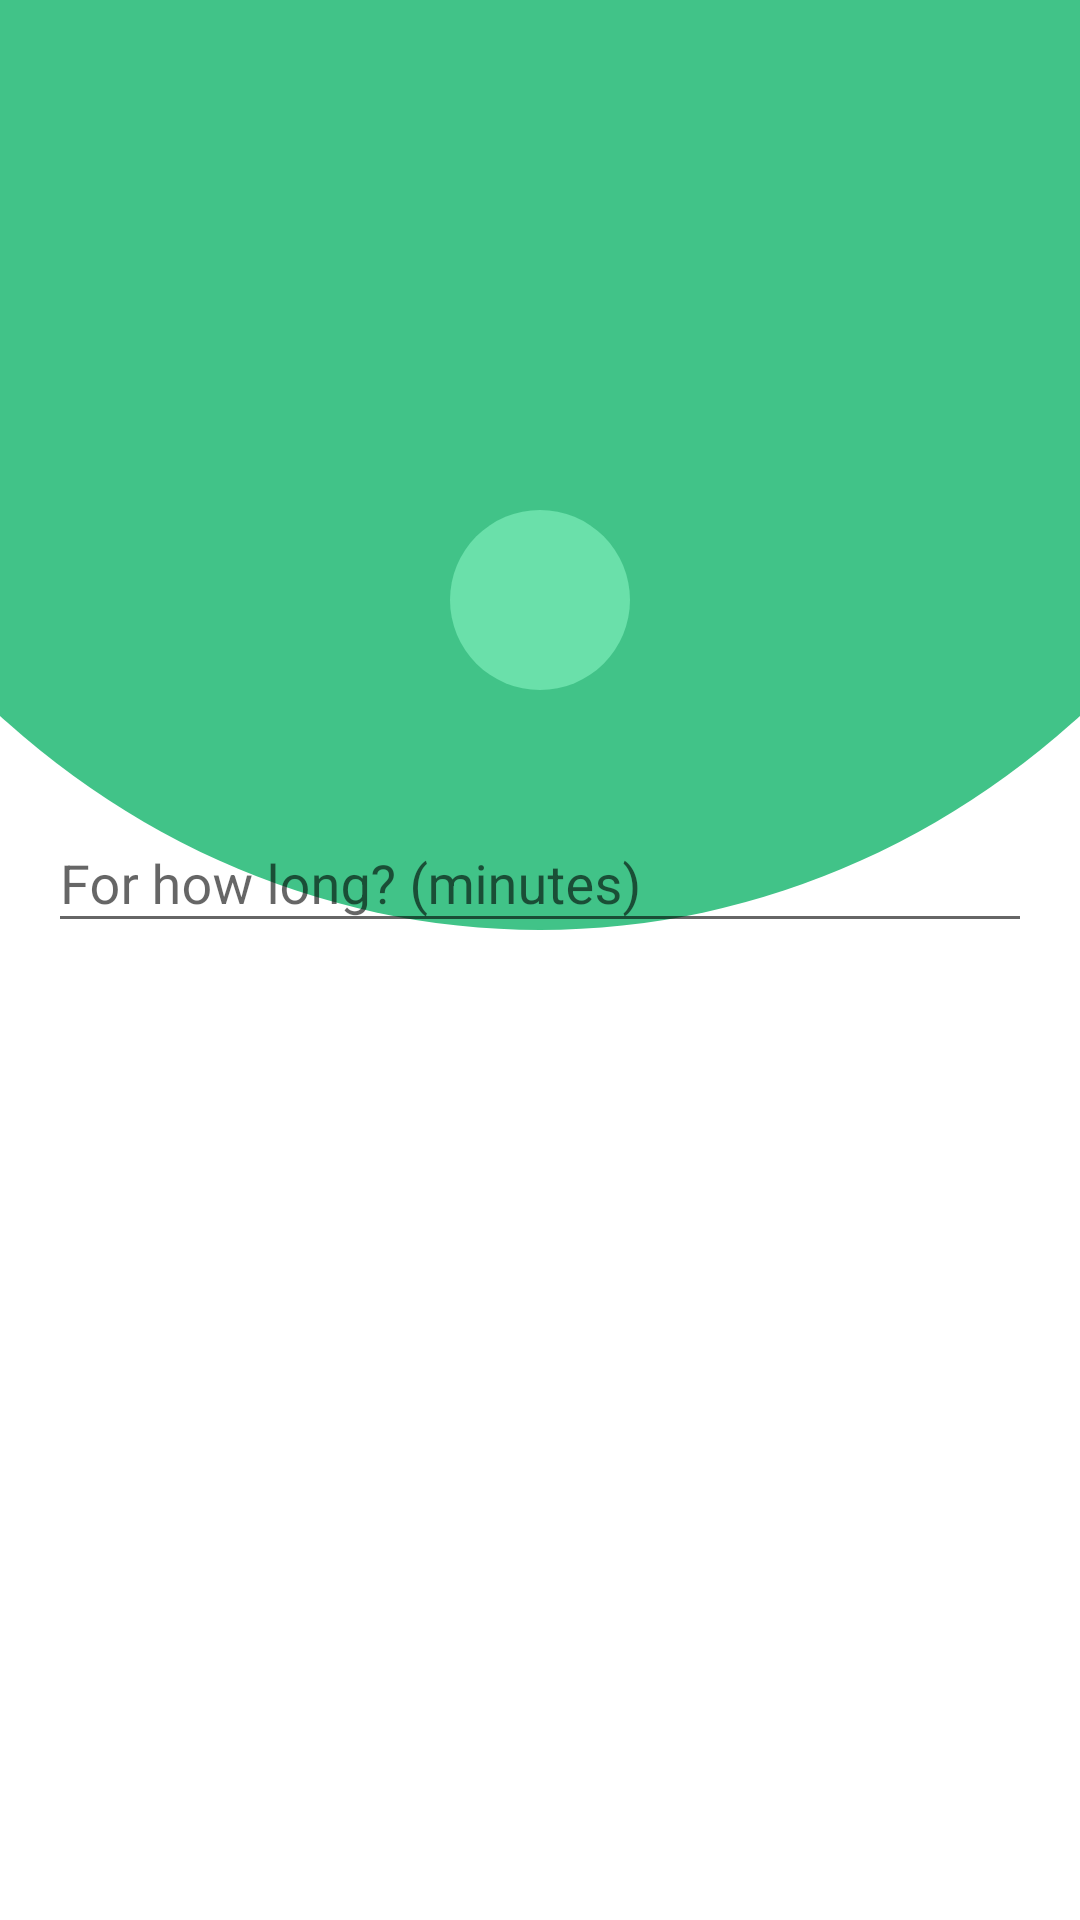

This screen was rendered from an Android layout file. Write that file and the resources it references.
<!-- AndroidManifest.xml: application theme AppTheme -->
<!-- res/layout/activity_exercise_detail.xml -->
<?xml version="1.0" encoding="utf-8"?>
<android.support.constraint.ConstraintLayout xmlns:android="http://schemas.android.com/apk/res/android"
    xmlns:app="http://schemas.android.com/apk/res-auto"
    xmlns:tools="http://schemas.android.com/tools"
    android:layout_width="match_parent"
    android:layout_height="match_parent"
    android:background="@drawable/shape_ellipse"
    tools:context=".screens.logging.exercise.ExerciseDetailActivity">

    <TextView
        android:id="@+id/textview_exercisetitle"
        android:layout_width="0dp"
        android:layout_height="wrap_content"
        android:layout_marginStart="16dp"
        android:layout_marginTop="52dp"
        android:layout_marginEnd="16dp"
        android:fontFamily="sans-serif-medium"
        android:textAlignment="center"
        android:textColor="@android:color/white"
        android:textSize="22sp"
        android:textStyle="bold"
        app:layout_constraintEnd_toEndOf="parent"
        app:layout_constraintStart_toStartOf="parent"
        app:layout_constraintTop_toTopOf="parent" />

    <ImageButton
        android:id="@+id/imagebutton_savedata"
        android:layout_width="wrap_content"
        android:layout_height="wrap_content"
        android:layout_marginStart="8dp"
        android:layout_marginTop="170dp"
        android:layout_marginEnd="8dp"
        android:background="@drawable/button_round"
        android:src="@drawable/ic_check_white_24dp"
        app:layout_constraintEnd_toEndOf="parent"
        app:layout_constraintStart_toStartOf="parent"
        app:layout_constraintTop_toTopOf="parent" />


    <android.support.design.widget.TextInputLayout
        android:id="@+id/input_layout_time"
        android:layout_width="match_parent"
        android:layout_height="wrap_content"
        android:layout_marginStart="16dp"
        android:layout_marginTop="32dp"
        android:layout_marginEnd="16dp"
        app:layout_constraintEnd_toEndOf="parent"
        app:layout_constraintStart_toStartOf="parent"
        app:layout_constraintTop_toBottomOf="@+id/imagebutton_savedata">

        <EditText
            android:id="@+id/edittext_time"
            android:layout_width="match_parent"
            android:layout_height="wrap_content"
            android:hint="@string/for_how_long_minutes"
            android:inputType="number" />

    </android.support.design.widget.TextInputLayout>

    <TextView
        android:id="@+id/textview_burnedcals"
        android:layout_width="0dp"
        android:layout_height="wrap_content"
        android:layout_marginStart="24dp"
        android:layout_marginTop="80dp"
        android:layout_marginEnd="24dp"
        android:textColor="@color/colorPrimaryDark"
        android:textSize="20sp"
        android:textStyle="bold"
        app:layout_constraintEnd_toEndOf="parent"
        app:layout_constraintStart_toStartOf="parent"
        app:layout_constraintTop_toBottomOf="@+id/input_layout_time" />

</android.support.constraint.ConstraintLayout>
<!-- resources referenced by this layout -->
<resources>
  <color name="colorPrimaryDark">#0d9e77</color>
  <!-- drawable button_round (drawable) -->
  <?xml version="1.0" encoding="utf-8"?>
  <shape xmlns:android="http://schemas.android.com/apk/res/android"
      android:shape="rectangle">
      <solid android:color="@color/light_green" />
      <corners android:radius="30dp" />
      <size
          android:width="60dp"
          android:height="60dp" />
  </shape>
  <!-- drawable shape_ellipse (drawable) -->
  <?xml version="1.0" encoding="utf-8"?>
  <layer-list  xmlns:android="http://schemas.android.com/apk/res/android">
      <item>
          <shape xmlns:android="http://schemas.android.com/apk/res/android"
              android:shape="rectangle">
              <solid android:color="#FFFFFF" />
          </shape>
      </item>
      <item
          android:bottom="330dp"
          android:left="-100dp"
          android:right="-100dp"
          android:top="-300dp">
          <shape xmlns:android="http://schemas.android.com/apk/res/android"
              android:shape="oval">
  
              <solid android:color="@color/colorPrimary" />
          </shape>
      </item>
  </layer-list>
  <string name="for_how_long_minutes">For how long? (minutes)</string>
  <style name="AppTheme" parent="Theme.AppCompat.Light.DarkActionBar">
          
          <item name="colorPrimary">@color/colorPrimary</item>
          <item name="colorPrimaryDark">@color/colorPrimaryDark</item>
          <item name="colorAccent">@color/colorAccent</item>
      </style>
  <color name="light_green">#6AE0AA</color>
  <color name="colorPrimary">#41c388</color>
  <color name="colorAccent">#ef6c00</color>
</resources>
